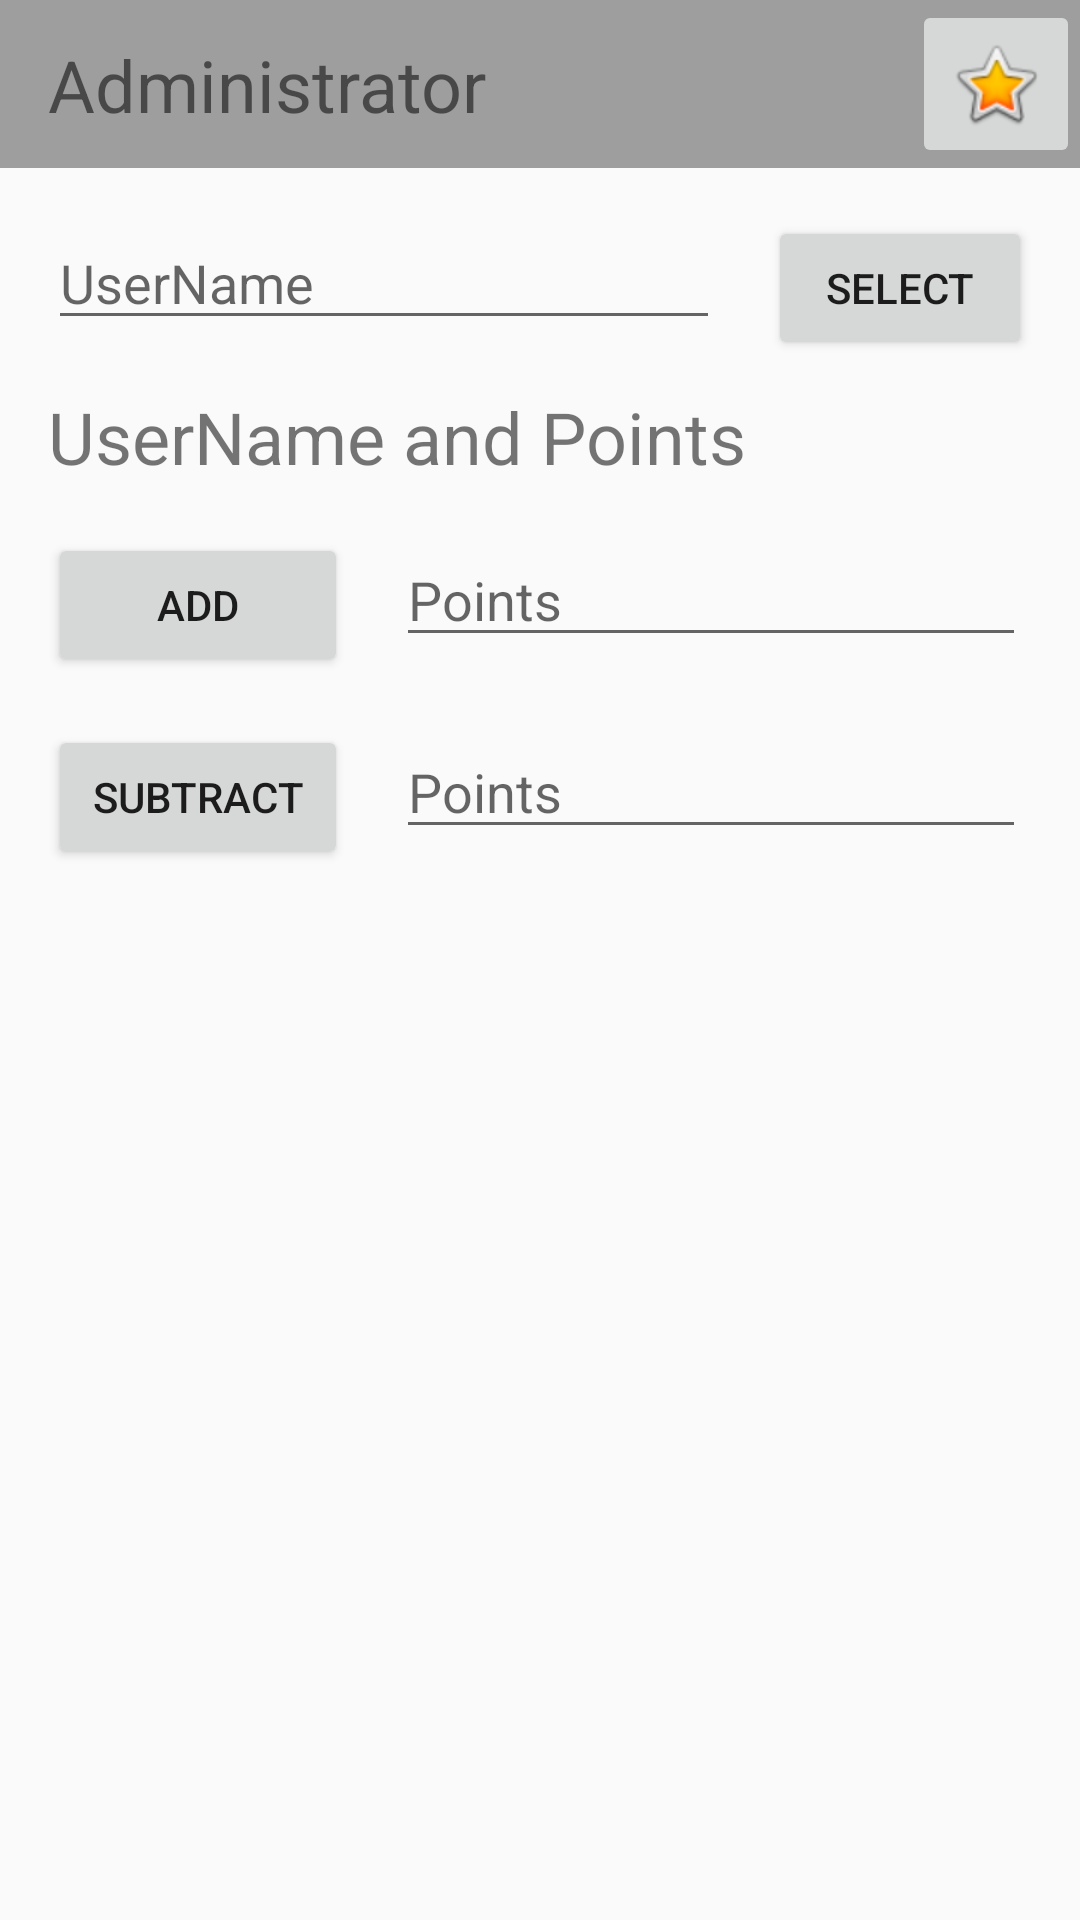

Android layout source for this screen:
<!-- AndroidManifest.xml: application theme AppTheme -->
<!-- res/layout/activity_adjust_points.xml -->
<?xml version="1.0" encoding="utf-8"?>
<android.support.constraint.ConstraintLayout
    xmlns:android="http://schemas.android.com/apk/res/android"
    xmlns:app="http://schemas.android.com/apk/res-auto"
    xmlns:tools="http://schemas.android.com/tools"
    android:layout_width="match_parent"
    android:layout_height="match_parent">

    <android.support.v7.widget.Toolbar
        android:id="@+id/toolbar6"
        android:layout_width="0dp"
        android:layout_height="wrap_content"
        android:background="?attr/colorPrimary"
        android:minHeight="?attr/actionBarSize"
        android:theme="?attr/actionBarTheme"
        app:layout_constraintHorizontal_bias="0.0"
        app:layout_constraintLeft_toLeftOf="parent"
        app:layout_constraintRight_toRightOf="parent"
        app:layout_constraintTop_toTopOf="parent" />

    <ImageButton
        android:id="@+id/imageButton3"
        android:layout_width="wrap_content"
        android:layout_height="0dp"
        app:layout_constraintTop_toTopOf="@+id/toolbar6"
        app:srcCompat="@android:drawable/btn_star_big_on"
        app:layout_constraintBottom_toBottomOf="@+id/toolbar6"
        app:layout_constraintRight_toRightOf="parent"
        app:layout_constraintVertical_bias="0.0" />

    <TextView
        android:id="@+id/textView5"
        android:layout_width="wrap_content"
        android:layout_height="wrap_content"
        android:layout_marginLeft="16dp"
        android:layout_marginTop="16dp"
        android:text="@string/administrator"
        android:textSize="24sp"
        app:layout_constraintLeft_toLeftOf="parent"
        app:layout_constraintTop_toTopOf="parent"
        app:layout_constraintBottom_toBottomOf="@+id/toolbar6"
        android:layout_marginBottom="16dp"
        android:layout_marginStart="16dp" />

    <EditText
        android:id="@+id/editText9"
        android:layout_width="0dp"
        android:layout_height="wrap_content"
        android:layout_marginLeft="16dp"
        android:layout_marginRight="16dp"
        android:layout_marginTop="16dp"
        android:ems="10"
        android:hint="@string/username"
        android:inputType="textPersonName"
        app:layout_constraintHorizontal_bias="0.515"
        app:layout_constraintLeft_toLeftOf="parent"
        app:layout_constraintRight_toLeftOf="@+id/button15"
        app:layout_constraintTop_toBottomOf="@+id/toolbar6" />

    <Button
        android:id="@+id/button15"
        android:layout_width="wrap_content"
        android:layout_height="wrap_content"
        android:text="@string/select"
        app:layout_constraintBaseline_toBaselineOf="@+id/editText9"
        android:layout_marginRight="16dp"
        app:layout_constraintRight_toRightOf="parent" />

    <TextView
        android:id="@+id/textView7"
        android:layout_width="0dp"
        android:layout_height="wrap_content"
        android:layout_marginLeft="16dp"
        android:layout_marginRight="16dp"
        android:layout_marginTop="16dp"
        android:text="UserName and Points"
        android:textSize="24sp"
        app:layout_constraintLeft_toLeftOf="parent"
        app:layout_constraintRight_toRightOf="parent"
        app:layout_constraintTop_toBottomOf="@+id/editText9" />

    <Button
        android:id="@+id/button16"
        android:layout_width="100dp"
        android:layout_height="48dp"
        android:layout_marginLeft="16dp"
        android:layout_marginTop="16dp"
        android:text="@string/add"
        app:layout_constraintLeft_toLeftOf="parent"
        app:layout_constraintTop_toBottomOf="@+id/textView7" />

    <Button
        android:id="@+id/button17"
        android:layout_width="100dp"
        android:layout_height="48dp"
        android:layout_marginLeft="16dp"
        android:layout_marginTop="16dp"
        android:text="@string/subtract"
        app:layout_constraintLeft_toLeftOf="parent"
        app:layout_constraintTop_toBottomOf="@+id/button16" />

    <EditText
        android:id="@+id/editText10"
        android:layout_width="wrap_content"
        android:layout_height="wrap_content"
        android:layout_marginLeft="16dp"
        android:ems="10"
        android:hint="@string/points"
        android:inputType="textPersonName"
        app:layout_constraintBaseline_toBaselineOf="@+id/button16"
        app:layout_constraintLeft_toRightOf="@+id/button16" />

    <EditText
        android:id="@+id/editText14"
        android:layout_width="wrap_content"
        android:layout_height="wrap_content"
        android:layout_marginLeft="16dp"
        android:ems="10"
        android:hint="@string/points"
        android:inputType="textPersonName"
        app:layout_constraintBaseline_toBaselineOf="@+id/button17"
        app:layout_constraintLeft_toRightOf="@+id/button17" />

</android.support.constraint.ConstraintLayout>
<!-- resources referenced by this layout -->
<resources>
  <string name="add">Add</string>
  <string name="administrator">Administrator</string>
  <string name="points">Points</string>
  <string name="select">Select</string>
  <string name="subtract">Subtract</string>
  <string name="username">UserName</string>
  <style name="AppTheme" parent="Theme.AppCompat.Light.DarkActionBar">
          
          <item name="colorPrimary">@color/colorPrimary</item>
          <item name="colorPrimaryDark">@color/colorPrimaryDark</item>
          <item name="colorAccent">@color/colorAccent</item>
      </style>
  <color name="colorPrimary">#9e9e9e</color>
  <color name="colorPrimaryDark">#000000</color>
  <color name="colorAccent">#9e0000</color>
</resources>
